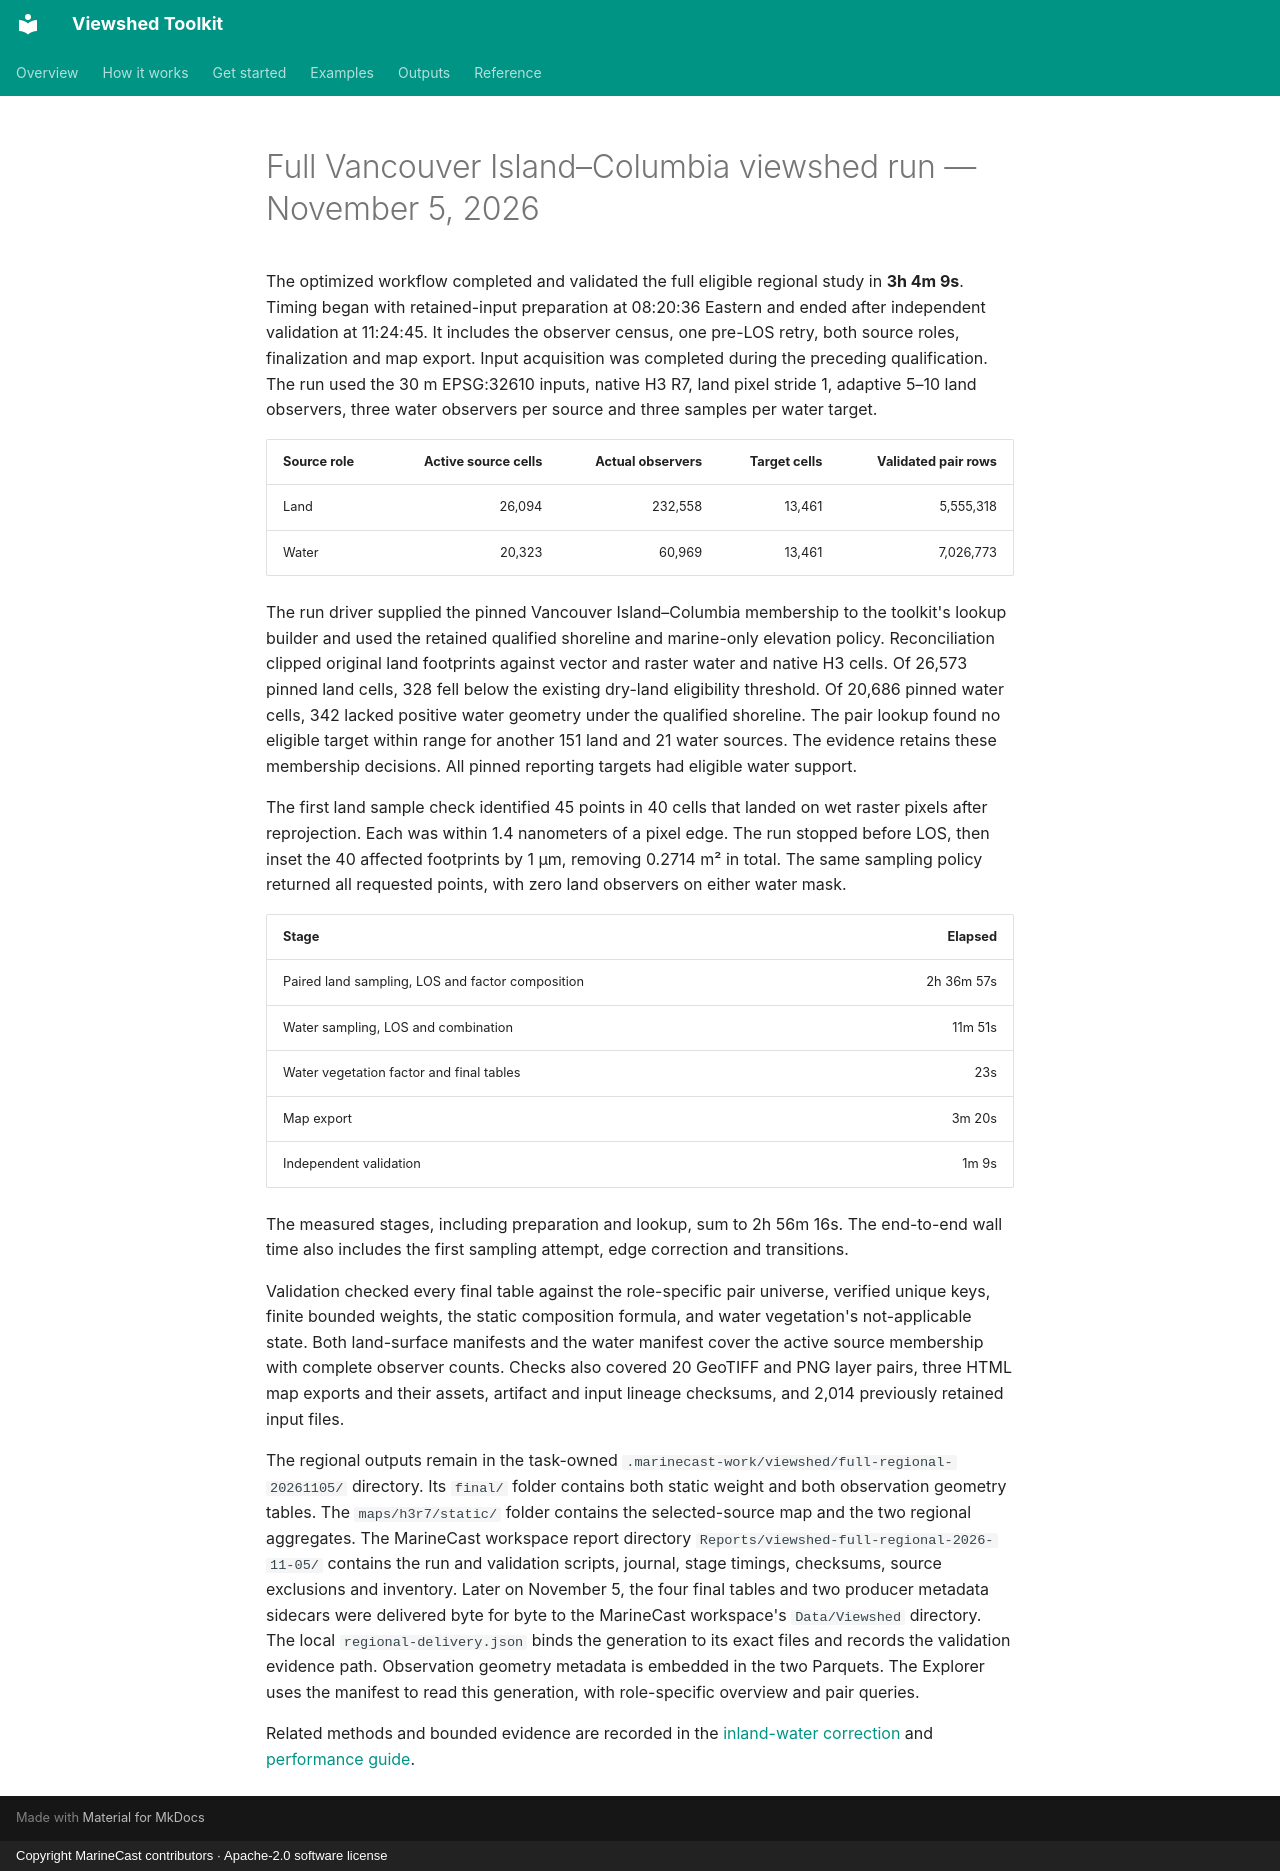

repository: MarineCast/toolkit-viewshed · page: reports/full-regional-run-2026-11-05/index.html · generator: mkdocs · copyright: Copyright MarineCast contributors · Apache-2.0 software license

# Full Vancouver Island–Columbia viewshed run — November 5, 2026

The optimized workflow completed and validated the full eligible regional study in **3h 4m 9s**.
Timing began with retained-input preparation at 08:20:36 Eastern and ended after independent
validation at 11:24:45. It includes the observer census, one pre-LOS retry, both source roles,
finalization and map export. Input acquisition was completed during the preceding qualification.
The run used the 30 m EPSG:32610 inputs, native H3 R7, land pixel stride 1, adaptive 5–10 land
observers, three water observers per source and three samples per water target.

| Source role | Active source cells | Actual observers | Target cells | Validated pair rows |
|---|---:|---:|---:|---:|
| Land | 26,094 | 232,558 | 13,461 | 5,555,318 |
| Water | 20,323 | 60,969 | 13,461 | 7,026,773 |

The run driver supplied the pinned Vancouver Island–Columbia membership to the toolkit's lookup
builder and used the retained qualified shoreline and marine-only elevation policy. Reconciliation
clipped original land footprints against vector and raster water and native H3 cells. Of 26,573
pinned land cells, 328 fell below the existing dry-land eligibility threshold. Of 20,686 pinned
water cells, 342 lacked positive water geometry under the qualified shoreline. The pair lookup
found no eligible target within range for another 151 land and 21 water sources. The evidence
retains these membership decisions. All pinned reporting targets had eligible water support.

The first land sample check identified 45 points in 40 cells that landed on wet raster pixels
after reprojection. Each was within 1.4 nanometers of a pixel edge. The run stopped before LOS,
then inset the 40 affected footprints by 1 μm, removing 0.2714 m² in total. The same sampling
policy returned all requested points, with zero land observers on either water mask.

| Stage | Elapsed |
|---|---:|
| Paired land sampling, LOS and factor composition | 2h 36m 57s |
| Water sampling, LOS and combination | 11m 51s |
| Water vegetation factor and final tables | 23s |
| Map export | 3m 20s |
| Independent validation | 1m 9s |

The measured stages, including preparation and lookup, sum to 2h 56m 16s. The end-to-end wall
time also includes the first sampling attempt, edge correction and transitions.

Validation checked every final table against the role-specific pair universe, verified unique
keys, finite bounded weights, the static composition formula, and water vegetation's
not-applicable state. Both land-surface manifests and the water manifest cover the active
source membership with complete observer counts. Checks also covered 20 GeoTIFF and PNG layer
pairs, three HTML map exports and their assets, artifact and input lineage checksums, and 2,014
previously retained input files.

The regional outputs remain in the task-owned `.marinecast-work/viewshed/full-regional-20261105/`
directory. Its `final/` folder contains both static weight and both observation geometry tables.
The `maps/h3r7/static/` folder contains the selected-source map and the two regional aggregates.
The MarineCast workspace report directory `Reports/viewshed-full-regional-2026-11-05/` contains the
run and validation scripts, journal, stage timings, checksums, source exclusions and inventory.
Later on November 5, the four final tables and two producer metadata sidecars were delivered
byte for byte to the MarineCast workspace's `Data/Viewshed` directory. The local
`regional-delivery.json` binds the generation to its exact files and records the validation
evidence path. Observation geometry metadata is embedded in the two Parquets. The Explorer
uses the manifest to read this generation, with role-specific overview and pair queries.

Related methods and bounded evidence are recorded in the [inland-water correction](inland-water-elevation-2026-11-04.md)
and [performance guide](../performance.md).
